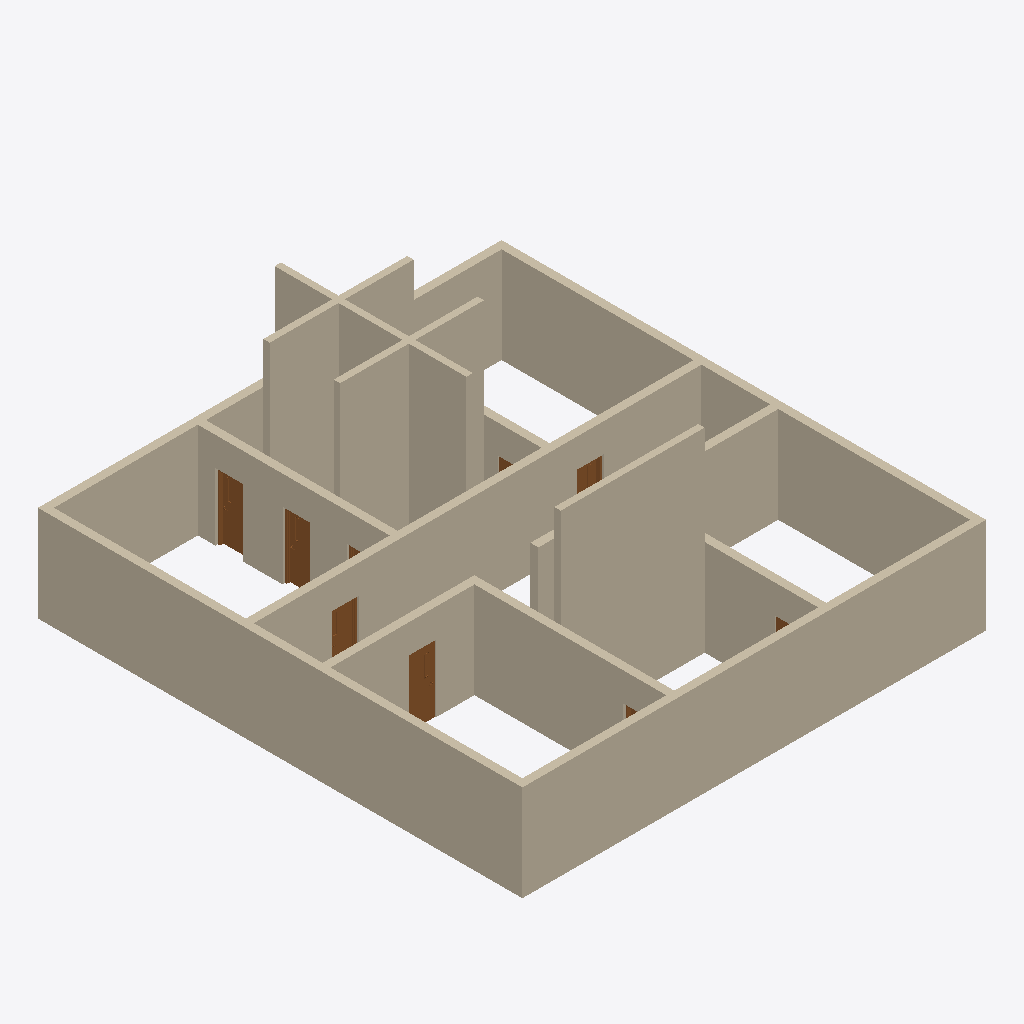
Isometric view of an IFC building model (IFC-SPF (STEP), schema IFC4X3, length unit millimetre), seen from the south-west, elements coloured by IFC class: 15 walls (beige), 9 doors (brown).
Extent 14.5 m × 15.2 m × 6.1 m (x, y, z). Storeys (2): L1 at 0.00 m; L2 at 3.00 m. Elements (27): 15 IfcWall, 12 IfcDoor.

HEADER;
FILE_DESCRIPTION(('ViewDefinition [CoordinationView]','RevitIdentifiers [ContentGUID: cbb0ae2e-6350-4225-8ca4-af668662c38d, VersionGUID: c0187cd2-5ffa-4387-b7fb-96792c8c2e7d, NumberOfSaves: 40]','CoordinateReference [CoordinateBase: Shared Coordinates]'),'2;1');
FILE_NAME('02_00_006.ifc','2026-01-19T15:46:22+01:00',(''),(''),'ODA SDAI 24.6','Autodesk Revit 24.3.30.11 (ENU) - IFC 24.3.30.11','');
FILE_SCHEMA(('IFC4X3'));
ENDSEC;
DATA;
#27=IFCPROJECT('3BiAukOr129OoahsPvdJnz',#18,'Project Number',$,$,'Project Name','Project Status',(#22),#17092);
#42=IFCSITE('3BiAukOr129OoahsPvdJn$',#18,'Default',$,$,#41,$,$,.ELEMENT.,(42,21,31,401672),(-71,-3,-24,-345703),0.0,$,$);
#32=IFCBUILDING('3BiAukOr129OoahsPvdJny',#18,'Building Name',$,$,#30,$,'Building Name',.ELEMENT.,$,$,#31);
#35=IFCBUILDINGSTOREY('2JF4e6axWHqu3u0C1FZlmi',#18,'L1',$,'Level:8mm Head',#34,$,'L1',.ELEMENT.,0.0);
#39=IFCBUILDINGSTOREY('1ZGO8hrFCHqw0v0026FpFv',#18,'L2',$,'Level:8mm Head',#38,$,'L2',.ELEMENT.,3000.0);
#367=IFCWALL('3E$cYc__TFSxk95ilJEoVB',#18,'Basic Wall:Generic - 250mm:1616123',$,'Basic Wall:Generic - 250mm',#355,#366,'1616123',.NOTDEFINED.);
#455=IFCWALL('3E$cYc__TFSxk95ilJEoLO',#18,'Basic Wall:Generic - 250mm:1616488',$,'Basic Wall:Generic - 250mm',#443,#454,'1616488',.NOTDEFINED.);
#411=IFCWALL('3E$cYc__TFSxk95ilJEoPv',#18,'Basic Wall:Generic - 250mm:1616201',$,'Basic Wall:Generic - 250mm',#399,#410,'1616201',.NOTDEFINED.);
#309=IFCWALL('3E$cYc__TFSxk95ilJEoS7',#18,'Basic Wall:Generic - 250mm:1615927',$,'Basic Wall:Generic - 250mm',#294,#308,'1615927',.NOTDEFINED.);
#16723=IFCWALL('0bp_Ieqgb3dOf60Ug1H76G',#18,'Basic Wall:Generic - 200mm:1622677',$,'Basic Wall:Generic - 200mm',#16711,#16722,'1622677',.NOTDEFINED.);
#433=IFCWALL('3E$cYc__TFSxk95ilJEoK5',#18,'Basic Wall:Generic - 250mm:1616437',$,'Basic Wall:Generic - 250mm',#421,#432,'1616437',.NOTDEFINED.);
#477=IFCWALL('3E$cYc__TFSxk95ilJEoLP',#18,'Basic Wall:Generic - 250mm:1616489',$,'Basic Wall:Generic - 250mm',#465,#476,'1616489',.NOTDEFINED.);
#8566=IFCWALL('16Xhi7KGz2Bx$KZc89B2zG',#18,'Basic Wall:Generic - 200mm:1618352',$,'Basic Wall:Generic - 200mm',#8554,#8565,'1618352',.NOTDEFINED.);
#8594=IFCWALL('16Xhi7KGz2Bx$KZc89B2n5',#18,'Basic Wall:Generic - 200mm:1618597',$,'Basic Wall:Generic - 200mm',#8582,#8593,'1618597',.NOTDEFINED.);
#16654=IFCWALL('0bp_Ieqgb3dOf60Ug1H0nh',#18,'Basic Wall:Generic - 200mm:1621870',$,'Basic Wall:Generic - 200mm',#16642,#16653,'1621870',.NOTDEFINED.);
#345=IFCWALL('3E$cYc__TFSxk95ilJEoUc',#18,'Basic Wall:Generic - 250mm:1616022',$,'Basic Wall:Generic - 250mm',#333,#344,'1616022',.NOTDEFINED.);
#16793=IFCWALL('0bp_Ieqgb3dOf60Ug1H7VT',#18,'Basic Wall:Generic - 250mm:1623256',$,'Basic Wall:Generic - 250mm',#16781,#16792,'1623256',.NOTDEFINED.);
#521=IFCWALL('3E$cYc__TFSxk95ilJEoLT',#18,'Basic Wall:Generic - 250mm:1616493',$,'Basic Wall:Generic - 250mm',#509,#520,'1616493',.NOTDEFINED.);
#499=IFCWALL('3E$cYc__TFSxk95ilJEoLR',#18,'Basic Wall:Generic - 250mm:1616491',$,'Basic Wall:Generic - 250mm',#487,#498,'1616491',.NOTDEFINED.);
#389=IFCWALL('3E$cYc__TFSxk95ilJEoOC',#18,'Basic Wall:Generic - 250mm:1616188',$,'Basic Wall:Generic - 250mm',#377,#388,'1616188',.NOTDEFINED.);
#8542=IFCDOOR('3E$cYc__TFSxk95ilJEo3O',#18,'M_Door-Passage-Single-Vision_Lite:750 x 2000mm:1617896',$,'M_Door-Passage-Single-Vision_Lite:750 x 2000mm',#17057,#8538,'1617896',2100.0,850.0,.DOOR.,.SINGLE_SWING_RIGHT.,$);
#16699=IFCDOOR('0bp_Ieqgb3dOf60Ug1H0pL',#18,'M_Door-Passage-Single-Vision_Lite:750 x 2000mm:1621968',$,'M_Door-Passage-Single-Vision_Lite:750 x 2000mm',#16963,#16695,'1621968',2100.0,849.9999999999995,.DOOR.,.SINGLE_SWING_RIGHT.,$);
#16614=IFCDOOR('16Xhi7KGz2Bx$KZc89B2lO',#18,'M_Door-Passage-Single-Vision_Lite:750 x 2000mm:1619256',$,'M_Door-Passage-Single-Vision_Lite:750 x 2000mm',#16948,#16610,'1619256',2100.0,849.9999999999995,.DOOR.,.SINGLE_SWING_RIGHT.,$);
#8524=IFCDOOR('3E$cYc__TFSxk95ilJEoBH',#18,'M_Door-Passage-Single-Vision_Lite:750 x 2000mm:1617377',$,'M_Door-Passage-Single-Vision_Lite:750 x 2000mm',#16902,#8520,'1617377',2100.0,850.0000000000006,.DOOR.,.SINGLE_SWING_RIGHT.,$);
#16630=IFCDOOR('0bp_Ieqgb3dOf60Ug1H0xy',#18,'M_Door-Passage-Single-Vision_Lite:750 x 2000mm:1621497',$,'M_Door-Passage-Single-Vision_Lite:750 x 2000mm',#16918,#16626,'1621497',2100.0,850.0000000000006,.DOOR.,.SINGLE_SWING_LEFT.,$);
#16566=IFCDOOR('16Xhi7KGz2Bx$KZc89B2mm',#18,'M_Door-Passage-Single-Vision_Lite:750 x 2000mm:1618640',$,'M_Door-Passage-Single-Vision_Lite:750 x 2000mm',#16979,#16562,'1618640',2100.0,850.0000000000006,.DOOR.,.SINGLE_SWING_LEFT.,$);
#16753=IFCDOOR('0bp_Ieqgb3dOf60Ug1H71L',#18,'M_Door-Passage-Single-Vision_Lite:750 x 2000mm:1622864',$,'M_Door-Passage-Single-Vision_Lite:750 x 2000mm',#17042,#16749,'1622864',2100.0,850.0,.DOOR.,.SINGLE_SWING_LEFT.,$);
#16582=IFCDOOR('16Xhi7KGz2Bx$KZc89B2q2',#18,'M_Door-Passage-Single-Vision_Lite:750 x 2000mm:1618914',$,'M_Door-Passage-Single-Vision_Lite:750 x 2000mm',#16933,#16578,'1618914',2100.0,850.0000000000006,.DOOR.,.SINGLE_SWING_RIGHT.,$);
#16737=IFCDOOR('0bp_Ieqgb3dOf60Ug1H77V',#18,'M_Door-Passage-Single-Vision_Lite:750 x 2000mm:1622746',$,'M_Door-Passage-Single-Vision_Lite:750 x 2000mm',#17026,#16733,'1622746',2100.0,850.0,.DOOR.,.SINGLE_SWING_RIGHT.,$);
ENDSEC;
